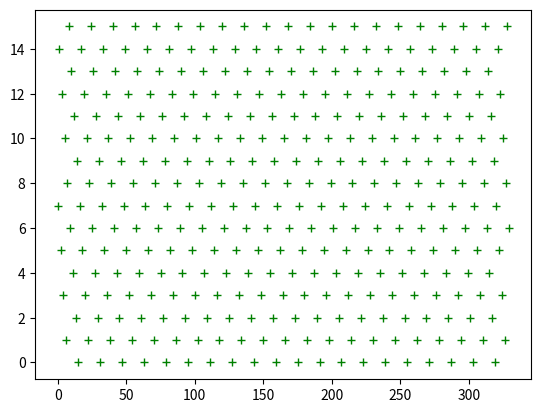

Generate this figure with matplotlib:
import numpy as np
import matplotlib.pyplot as plt  
ITEM =0x61c88647
cur = ITEM
x=[]
y =[]
arr =[7,14,5,12,3,10,1,8,15,6,13,4,11,2,9,0]
arr_len =len(arr)
arr_index = 0
print('for begin')
for i in range(0,330):
    x.append(i)
    if  arr[arr_index ] != cur &15:
        # 没有打印 Error 说明 cur 值累加 ITEM 的过程其实是对 arr 的遍历[笑哭]
        print('Error')
    arr_index += 1
    arr_index %=16
    y .append( cur & 15)
    cur += ITEM
print('for end')
l2=plt.plot(x,y,'g+',label='')
plt.title('')
plt.xlabel('')
plt.ylabel('')
# plt.legend()
plt.savefig("mygraph.png")
